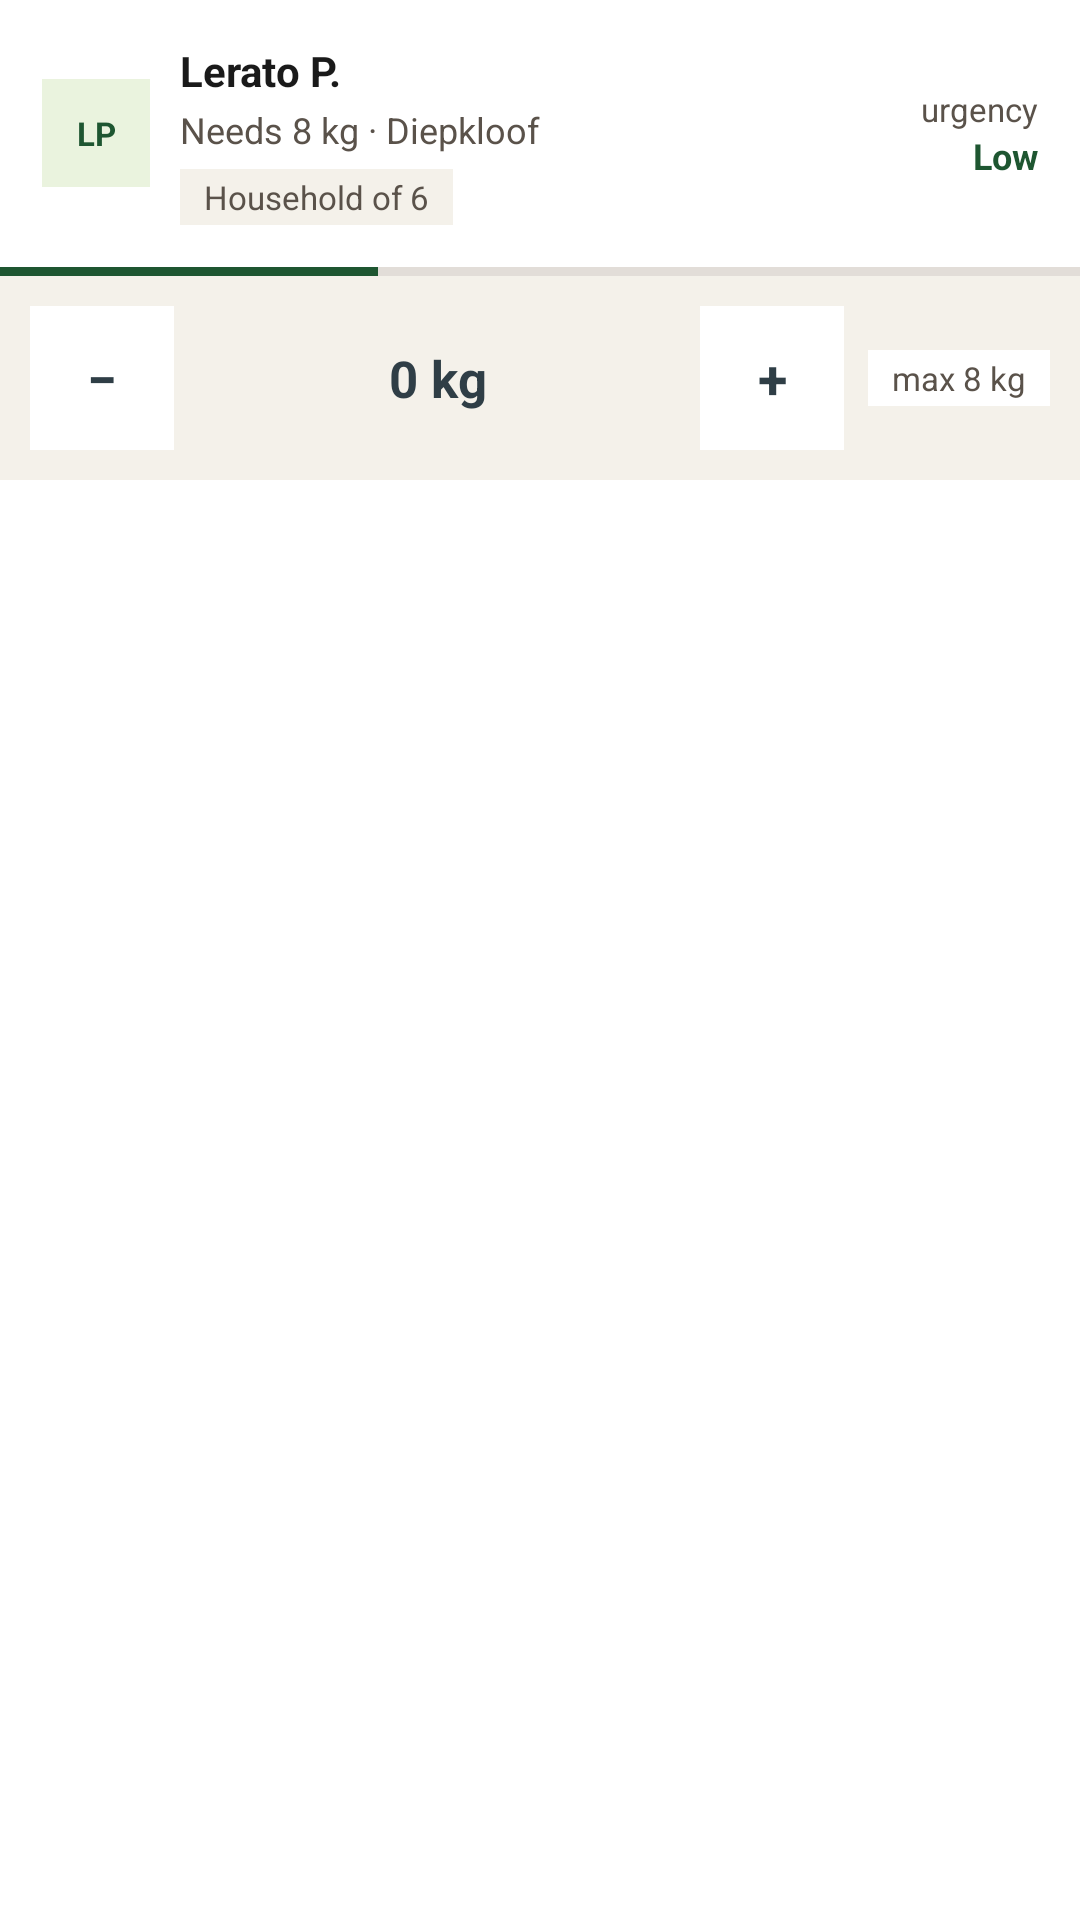

Android layout source for this screen:
<!-- AndroidManifest.xml: application theme Theme.LendAHand -->
<!-- res/layout/card_recepient_3.xml -->
<?xml version="1.0" encoding="utf-8"?>
<LinearLayout xmlns:android="http://schemas.android.com/apk/res/android"
    android:id="@+id/cardRecipient3"
    android:layout_width="match_parent"
    android:layout_height="wrap_content"
    android:orientation="vertical"
    android:background="#FFFFFF"
    android:layout_marginBottom="20dp">

    <LinearLayout
        android:layout_width="match_parent"
        android:layout_height="wrap_content"
        android:orientation="horizontal"
        android:padding="14dp"
        android:gravity="center_vertical"
        android:baselineAligned="false">

        <TextView
            android:layout_width="36dp"
            android:layout_height="36dp"
            android:gravity="center"
            android:text="@string/avatar_lp"
            android:textSize="11sp"
            android:textStyle="bold"
            android:textColor="#1E5631"
            android:background="#EAF3DE"/>

        <LinearLayout
            android:layout_width="0dp"
            android:layout_height="wrap_content"
            android:layout_weight="1"
            android:orientation="vertical"
            android:layout_marginStart="10dp">

            <TextView
                android:layout_width="wrap_content"
                android:layout_height="wrap_content"
                android:text="@string/lerato_name"
                android:textSize="14sp"
                android:textStyle="bold"
                android:textColor="#1A1A1A"/>

            <TextView
                android:layout_width="wrap_content"
                android:layout_height="wrap_content"
                android:text="@string/lerato_meta"
                android:textSize="12sp"
                android:textColor="#5A524A"
                android:layout_marginTop="2dp"/>

            <TextView
                android:layout_width="wrap_content"
                android:layout_height="wrap_content"
                android:text="@string/lerato_tag"
                android:textSize="11sp"
                android:textColor="#5A524A"
                android:background="#F4F1EA"
                android:paddingStart="8dp"
                android:paddingEnd="8dp"
                android:paddingTop="2dp"
                android:paddingBottom="2dp"
                android:layout_marginTop="5dp"/>
        </LinearLayout>

        <LinearLayout
            android:layout_width="wrap_content"
            android:layout_height="wrap_content"
            android:orientation="vertical"
            android:gravity="end">

            <TextView
                android:layout_width="wrap_content"
                android:layout_height="wrap_content"
                android:text="@string/urgency_label"
                android:textSize="11sp"
                android:textColor="#5A524A"/>

            <TextView
                android:layout_width="wrap_content"
                android:layout_height="wrap_content"
                android:text="@string/urgency_low"
                android:textSize="12sp"
                android:textStyle="bold"
                android:textColor="#1E5631"/>
        </LinearLayout>
    </LinearLayout>

    
    <LinearLayout
        android:layout_width="match_parent"
        android:layout_height="3dp"
        android:orientation="horizontal"
        android:baselineAligned="false">

        <View
            android:layout_width="0dp"
            android:layout_height="3dp"
            android:layout_weight="35"
            android:background="#1E5631"/>

        <View
            android:layout_width="0dp"
            android:layout_height="3dp"
            android:layout_weight="65"
            android:background="#E2DDD8"/>
    </LinearLayout>

    
    <LinearLayout
        android:layout_width="match_parent"
        android:layout_height="wrap_content"
        android:orientation="horizontal"
        android:gravity="center_vertical"
        android:background="#F4F1EA"
        android:padding="10dp"
        android:baselineAligned="false">

        <TextView
            android:id="@+id/btnRecipient3Minus"
            android:layout_width="48dp"
            android:layout_height="48dp"
            android:gravity="center"
            android:text="@string/minus"
            android:textSize="18sp"
            android:textStyle="bold"
            android:textColor="#2F3E46"
            android:background="#FFFFFF"
            android:clickable="true"
            android:focusable="true"
            android:contentDescription="@string/decrease_recipient3"/>

        <TextView
            android:id="@+id/tvRecipient3Val"
            android:layout_width="0dp"
            android:layout_height="wrap_content"
            android:layout_weight="1"
            android:gravity="center"
            android:text="@string/lerato_default_val"
            android:textSize="17sp"
            android:textStyle="bold"
            android:textColor="#2F3E46"/>

        <TextView
            android:id="@+id/btnRecipient3Plus"
            android:layout_width="48dp"
            android:layout_height="48dp"
            android:gravity="center"
            android:text="@string/plus_symbol"
            android:textSize="18sp"
            android:textStyle="bold"
            android:textColor="#2F3E46"
            android:background="#FFFFFF"
            android:clickable="true"
            android:focusable="true"
            android:contentDescription="@string/increase_recipient3"/>

        <TextView
            android:layout_width="wrap_content"
            android:layout_height="wrap_content"
            android:text="@string/lerato_max"
            android:textSize="11sp"
            android:textColor="#5A524A"
            android:background="#FFFFFF"
            android:paddingStart="8dp"
            android:paddingEnd="8dp"
            android:paddingTop="2dp"
            android:paddingBottom="2dp"
            android:layout_marginStart="8dp"/>
    </LinearLayout>

</LinearLayout>
<!-- resources referenced by this layout -->
<resources>
  <string name="avatar_lp">LP</string>
  <string name="decrease_recipient3">Decrease allocation for recipient three</string>
  <string name="increase_recipient3">Increase allocation for recipient three</string>
  <string name="lerato_default_val">0 kg</string>
  <string name="lerato_max">max 8 kg</string>
  <string name="lerato_meta">Needs 8 kg · Diepkloof</string>
  <string name="lerato_name">Lerato P.</string>
  <string name="lerato_tag">Household of 6</string>
  <string name="minus">−</string>
  <string name="plus_symbol">+</string>
  <string name="urgency_label">urgency</string>
  <string name="urgency_low">Low</string>
  <style name="Theme.LendAHand" parent="Base.Theme.LendAHand" />
  <style name="Base.Theme.LendAHand" parent="Theme.Material3.DayNight.NoActionBar">
          
          
      </style>
</resources>
